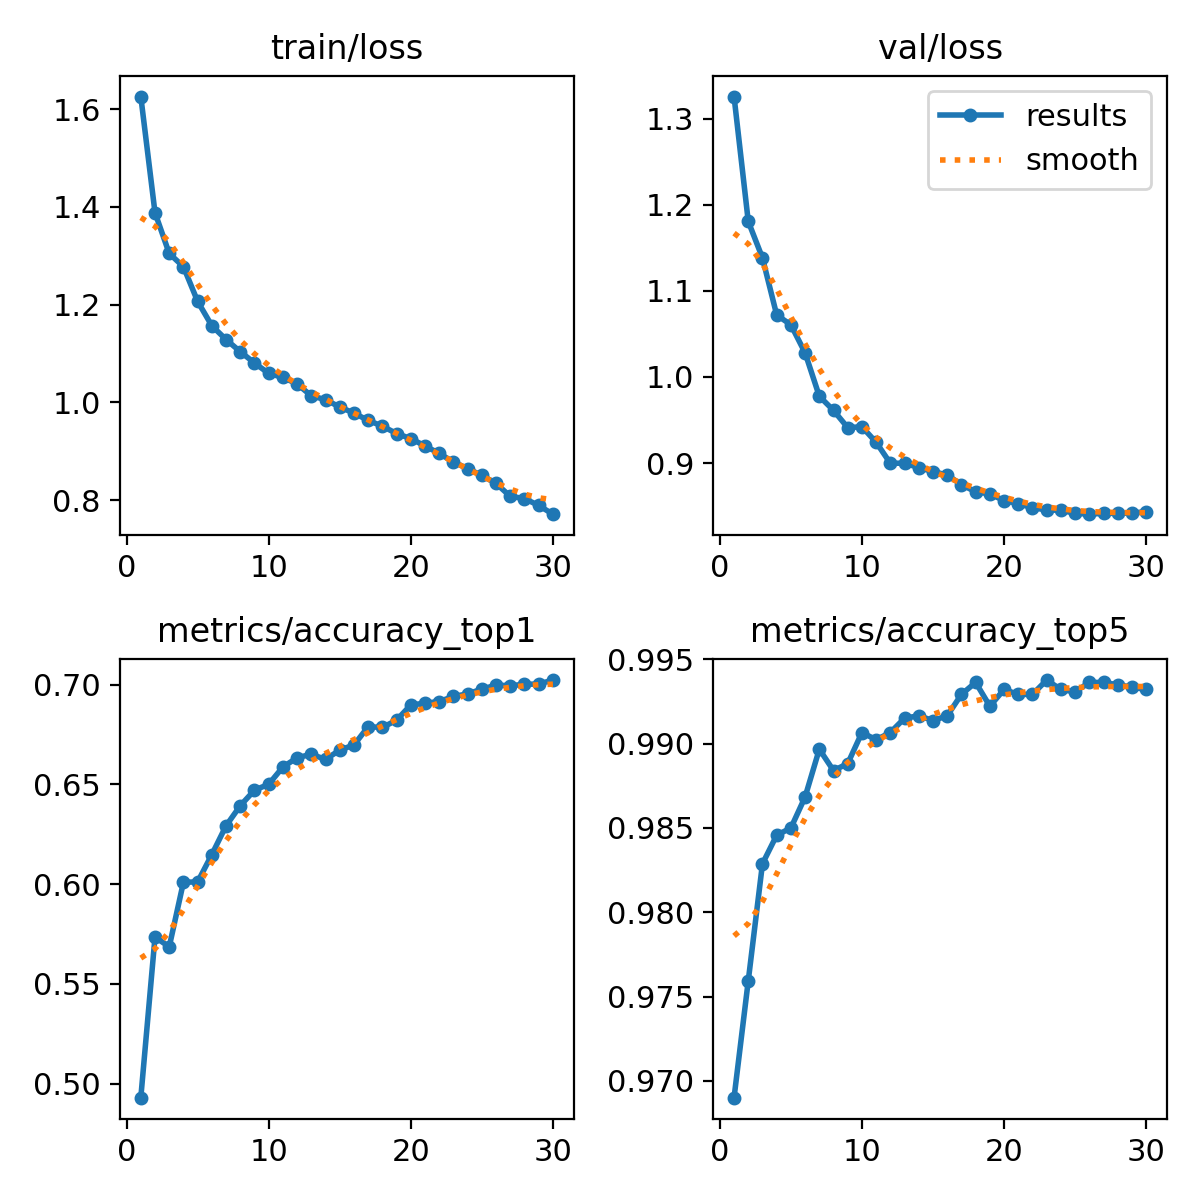

The data file committed next to this chart (first rows):
epoch, time, train/loss, metrics/accuracy_top1, metrics/accuracy_top5, val/loss, lr/pg0, lr/pg1, lr/pg2
1, 70.33, 1.626, 0.4929, 0.969, 1.326, 0.003332, 0.003332, 0.003332
2, 132.1, 1.388, 0.5735, 0.9759, 1.181, 0.006446, 0.006446, 0.006446
3, 189.1, 1.305, 0.5685, 0.9829, 1.138, 0.009339, 0.009339, 0.009339
4, 246.7, 1.277, 0.6009, 0.9846, 1.072, 0.00901, 0.00901, 0.00901
5, 304.5, 1.207, 0.601, 0.985, 1.06, 0.00868, 0.00868, 0.00868
6, 359.5, 1.157, 0.6148, 0.9868, 1.028, 0.00835, 0.00835, 0.00835
7, 415.1, 1.128, 0.6292, 0.9897, 0.9776, 0.00802, 0.00802, 0.00802
8, 471.3, 1.104, 0.6393, 0.9884, 0.9611, 0.00769, 0.00769, 0.00769
9, 526.6, 1.081, 0.647, 0.9888, 0.9411, 0.00736, 0.00736, 0.00736
10, 584.6, 1.059, 0.65, 0.9907, 0.9421, 0.00703, 0.00703, 0.00703
11, 642.1, 1.051, 0.6586, 0.9902, 0.9241, 0.0067, 0.0067, 0.0067
12, 699.7, 1.038, 0.6633, 0.9907, 0.8996, 0.00637, 0.00637, 0.00637
13, 756.7, 1.013, 0.665, 0.9915, 0.8999, 0.00604, 0.00604, 0.00604
14, 812.9, 1.006, 0.6625, 0.9917, 0.8946, 0.00571, 0.00571, 0.00571
15, 868.8, 0.9904, 0.6671, 0.9914, 0.8901, 0.00538, 0.00538, 0.00538
16, 923.9, 0.9781, 0.6697, 0.9917, 0.8861, 0.00505, 0.00505, 0.00505
17, 979.7, 0.963, 0.6789, 0.9929, 0.8749, 0.00472, 0.00472, 0.00472
18, 1037, 0.9514, 0.6785, 0.9936, 0.8666, 0.00439, 0.00439, 0.00439
19, 1094, 0.9362, 0.6821, 0.9922, 0.8642, 0.00406, 0.00406, 0.00406
20, 1150, 0.9258, 0.6898, 0.9932, 0.8564, 0.00373, 0.00373, 0.00373
21, 1209, 0.9108, 0.6906, 0.9929, 0.8528, 0.0034, 0.0034, 0.0034
22, 1266, 0.8955, 0.6915, 0.9929, 0.848, 0.00307, 0.00307, 0.00307
23, 1323, 0.878, 0.694, 0.9938, 0.8456, 0.00274, 0.00274, 0.00274
24, 1382, 0.8644, 0.6953, 0.9932, 0.8451, 0.00241, 0.00241, 0.00241
25, 1439, 0.8505, 0.6977, 0.9931, 0.8417, 0.00208, 0.00208, 0.00208
26, 1496, 0.8342, 0.6997, 0.9936, 0.8406, 0.00175, 0.00175, 0.00175
27, 1553, 0.8076, 0.6994, 0.9936, 0.8416, 0.00142, 0.00142, 0.00142
28, 1610, 0.8033, 0.7001, 0.9935, 0.8416, 0.00109, 0.00109, 0.00109
29, 1667, 0.789, 0.7003, 0.9933, 0.8419, 0.00076, 0.00076, 0.00076
30, 1725, 0.7713, 0.7022, 0.9932, 0.8435, 0.00043, 0.00043, 0.00043
